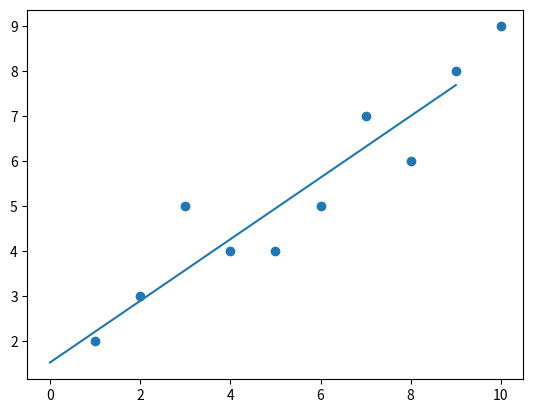

Here is the Python script that generated this plot:
import numpy as np
import pandas as pd
import matplotlib.pyplot as plt


def get_slope(x,y):
    sum_x = np.sum(x)
    sum_y = np.sum(y)
    sum_xy = np.sum(np.multiply(x,y))
    slope = (len(x)*sum_xy-sum_x*sum_y)/(len(x)*np.sum(x**2) - sum_x**2)
    return slope

def get_intercept(x,y):
    sum_x = np.sum(x)
    sum_y = np.sum(y)
    sum_xy = np.sum(np.multiply(x, y))
    sum_x2 = np.sum(x**2)
    intercept = (sum_y*sum_x2-sum_x*sum_xy)/(len(x)*sum_x2 - sum_x**2)
    return intercept
dataset =np.array([[1,2],[2,3],[3,5],[4,4],[5,4],[6,5],[7,7],[8,6],[9,8],[10,9]])

X = dataset[:,0]
y = dataset[:,1]
slope = get_slope(X,y)
intercept = get_intercept(X,y)
line = slope * np.arange(0,10) + intercept
plt.plot(range(0,10), line)
plt.scatter(X,y)
plt.show()

